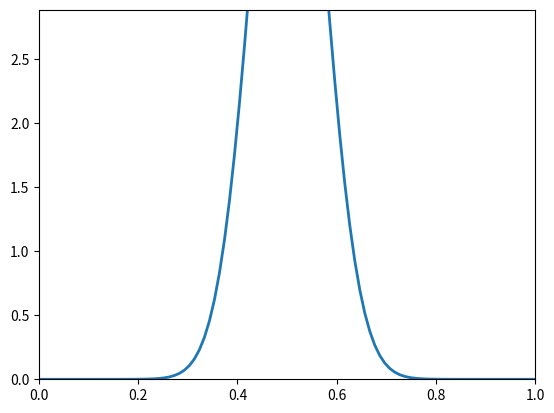

Write Python code to recreate this figure.
import numpy as np
import matplotlib.pyplot as plt
import matplotlib.animation as animation

# Constants
L = 1.0  # Box length
dx = 0.01  # Spatial step
dt = 0.0001  # Time step
N = int(L / dx)  # Number of spatial points
x = np.linspace(0, L, N)

# Potential (infinite square well)
V = np.zeros(N)

# Initial wavefunction (Gaussian packet)
x0, sigma, k0 = L / 2, 0.1, 10
psi_real = np.exp(-((x - x0) ** 2) / (2 * sigma ** 2)) * np.cos(k0 * x)
psi_imag = np.exp(-((x - x0) ** 2) / (2 * sigma ** 2)) * np.sin(k0 * x)

# Normalize wavefunction
norm = np.trapz(psi_real ** 2 + psi_imag ** 2, x)
psi_real /= np.sqrt(norm)
psi_imag /= np.sqrt(norm)

# Finite difference coefficients
alpha = dt / (2 * dx ** 2)
def update():
    global psi_real, psi_imag
    psi_real[1:-1] -= alpha * (psi_imag[2:] - 2 * psi_imag[1:-1] + psi_imag[:-2])
    psi_imag[1:-1] += alpha * (psi_real[2:] - 2 * psi_real[1:-1] + psi_real[:-2])

def animate(i):
    update()
    line.set_ydata(psi_real ** 2 + psi_imag ** 2)
    return line,

# Plot setup
fig, ax = plt.subplots()
ax.set_xlim(0, L)
ax.set_ylim(0, 1.2 * np.max(psi_real ** 2))
line, = ax.plot(x, psi_real ** 2 + psi_imag ** 2, lw=2)
ani = animation.FuncAnimation(fig, animate, frames=500, interval=10, blit=True)
plt.show()
